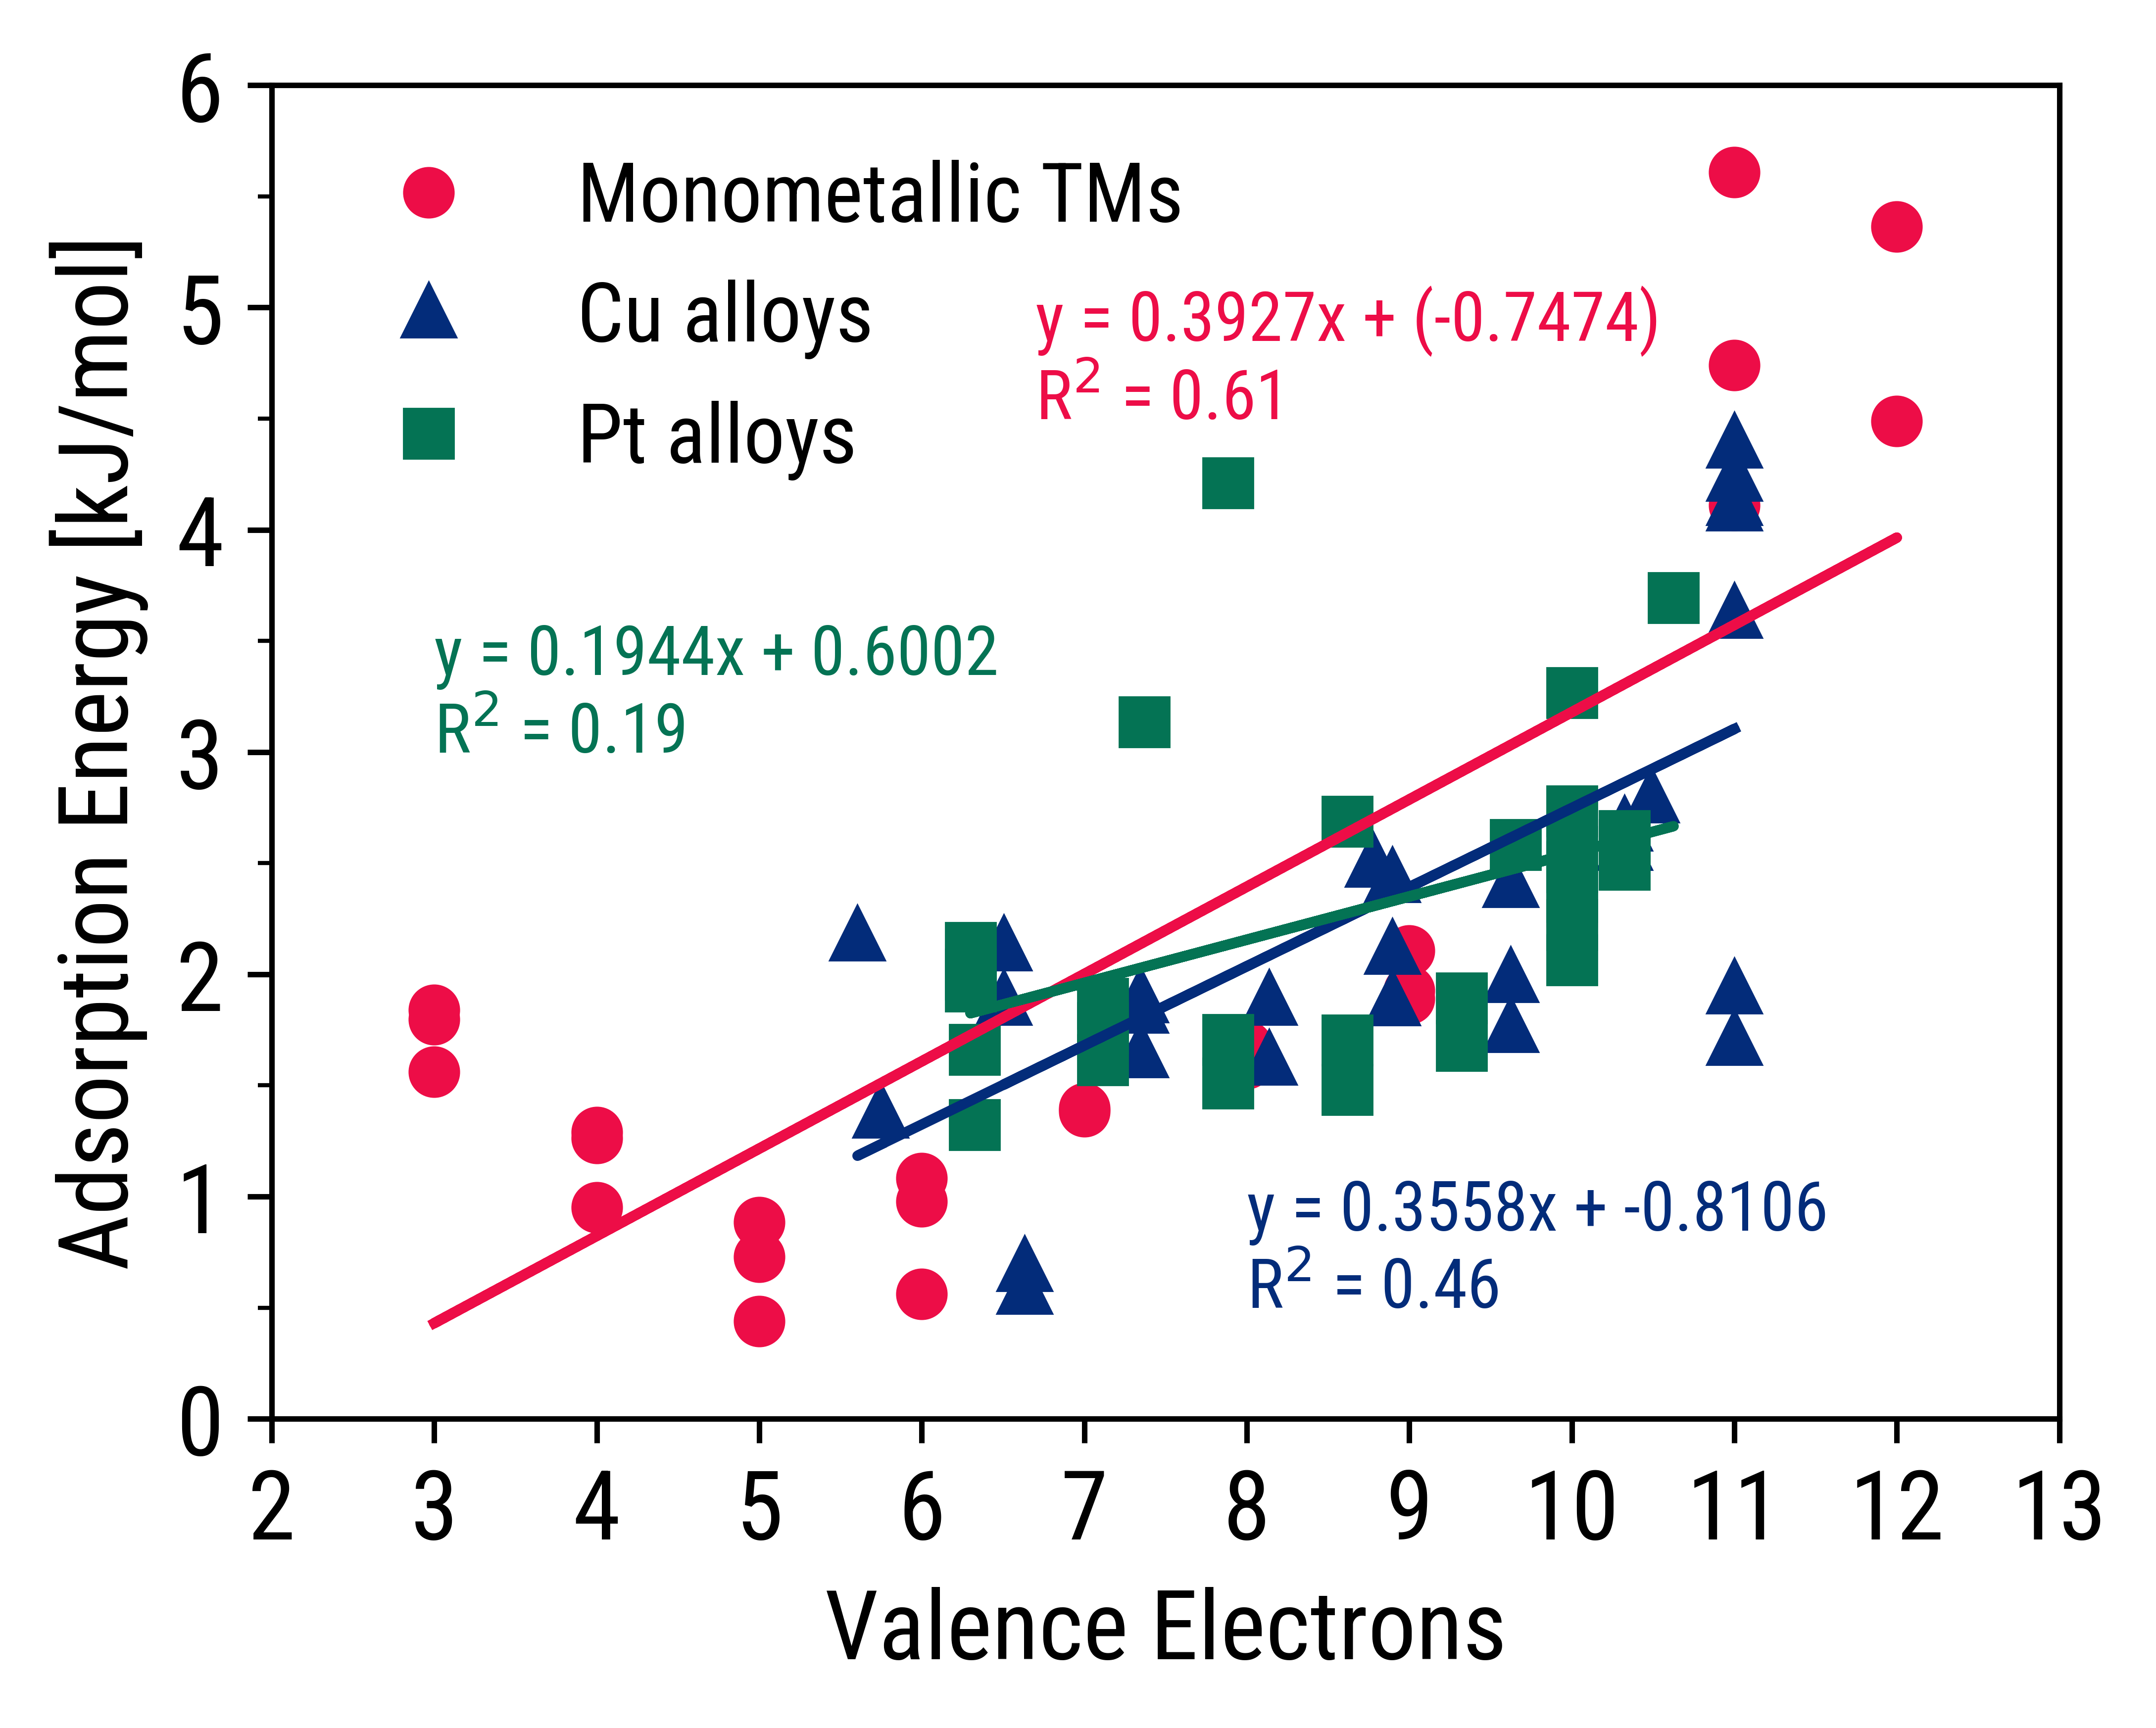

Source code (Python):
import os

import math
import numpy as np
import pandas as pd
import matplotlib.pyplot as plt
from matplotlib import font_manager
import matplotlib.ticker as ticker
import scipy.stats as stats

#add font
font_dirs = ["/Users/jttomacruz/Library/Fonts/"]
font_files = font_manager.findSystemFonts(fontpaths=font_dirs)

for font_file in font_files:
    font_manager.fontManager.addfont(font_file)

# read data file
fig_arr = pd.read_csv('Figure6.csv', skiprows=2).values

#legend = fig_arr[0,:]
#fig_arr = fig_arr[1,:]
print(fig_arr)

fig_arr_mono = fig_arr[:,:2]
fig_arr_Cu = fig_arr[:,2:4]
fig_arr_Pt = fig_arr[:,4:]

# initialize parameters
plt.figure(figsize=(3.5*4/3, 3.5))
plt.rcParams['font.family'] = 'Roboto Condensed'
plt.rcParams['font.size'] = 14
plt.rcParams['legend.title_fontsize'] = 12
plt.rc('legend', fontsize=12)

x = 0
while x <= len(fig_arr_mono[:,1]) - 1:
    print(fig_arr_mono)
    print(x)
    if math.isnan(fig_arr_mono[x,1]):
        fig_arr_mono = np.delete(fig_arr_mono, x, 0)
    else:
        x = x + 1

while x <= len(fig_arr_Cu[:,1]) - 1:
    print(fig_arr_Cu)
    print(x)
    if math.isnan(fig_arr_Cu[x,1]):
        fig_arr_Cu = np.delete(fig_arr_Cu, x, 0)
    else:
        x = x + 1

while x <= len(fig_arr_Pt[:,1]) - 1:
    print(fig_arr_Pt)
    print(x)
    if math.isnan(fig_arr_Pt[x,1]):
        fig_arr_Pt = np.delete(fig_arr_Pt, x, 0)
    else:
        x = x + 1

a1, b1 = np.polyfit(fig_arr_mono[:, 0], fig_arr_mono[:, 1], 1)
a2, b2 = np.polyfit(fig_arr_Cu[:, 0], fig_arr_Cu[:, 1], 1)
a3, b3 = np.polyfit(fig_arr_Pt[:, 0], fig_arr_Pt[:, 1], 1)

slope, intercept, r_value, p_value, std_err = stats.linregress(fig_arr_mono[:, 0], fig_arr_mono[:, 1])
r2_1 = r_value**2
slope, intercept, r_value, p_value, std_err = stats.linregress(fig_arr_Cu[:, 0], fig_arr_Cu[:, 1])
r2_2 = r_value**2
slope, intercept, r_value, p_value, std_err = stats.linregress(fig_arr_Pt[:, 0], fig_arr_Pt[:, 1])
r2_3 = r_value**2

# plot data
plt.plot(fig_arr_mono[:, 0], fig_arr_mono[:, 1], color='#ed0d47', marker='o', mfc='#ed0d47', mec='#ed0d47', mew=1.5, linewidth=0, label='Monometallic TMs')
plt.plot(fig_arr_Cu[:, 0], fig_arr_Cu[:, 1], color='#032c7a', marker='^', mfc='#032c7a', mec='#032c7a', mew=1.5, linewidth=0, label='Cu alloys')
plt.plot(fig_arr_Pt[:, 0], fig_arr_Pt[:, 1], color='#047354', marker='s', mfc='#047354', mec='#047354', mew=1.5, linewidth=0, label='Pt alloys')

# plot best fit lines
plt.plot(fig_arr_mono[:, 0], a1*fig_arr_mono[:, 0]+b1, color='#ed0d47') 
plt.plot(fig_arr_Cu[:, 0], a2*fig_arr_Cu[:, 0]+b2, color='#032c7a') 
plt.plot(fig_arr_Pt[:, 0], a3*fig_arr_Pt[:, 0]+b3, color='#047354') 

# plot equation texts
plt.text(6.7, 4.5, 'y = ' + '{:.4f}'.format(a1) + 'x' + ' + ({:.4f})'.format(b1) + '\n' + 'R$^2$ = ' '{:.2f}'.format(r2_1), size=10, color='#ed0d47')
plt.text(8, 0.5, 'y = ' + '{:.4f}'.format(a2) + 'x' + ' + {:.4f}'.format(b2) +'\n' + 'R$^2$ = ' '{:.2f}'.format(r2_2), size=10, color='#032c7a')
plt.text(3, 3, 'y = ' +  '{:.4f}'.format(a3) + 'x' + ' + {:.4f}'.format(b3) + '\n' + 'R$^2$ = ' '{:.2f}'.format(r2_3), size=10, color='#047354')




# plot style
plt.xlabel('Valence Electrons')
plt.xlim(2, 13)
plt.xticks(np.arange(2, 14, 1))
plt.ylabel('Adsorption Energy [kJ/mol]')
plt.ylim(0, 6)
plt.yticks(np.arange(0, 7, 1))

# minor ticks
plt.minorticks_on()
ax = plt.gca()
ax.xaxis.set_minor_locator(ticker.MultipleLocator(1))
ax.yaxis.set_minor_locator(ticker.MultipleLocator(0.5))

#legend
ax.legend(frameon=False)

plt.savefig('figure6.png', bbox_inches='tight', dpi=1000)

# output plot
plt.show()